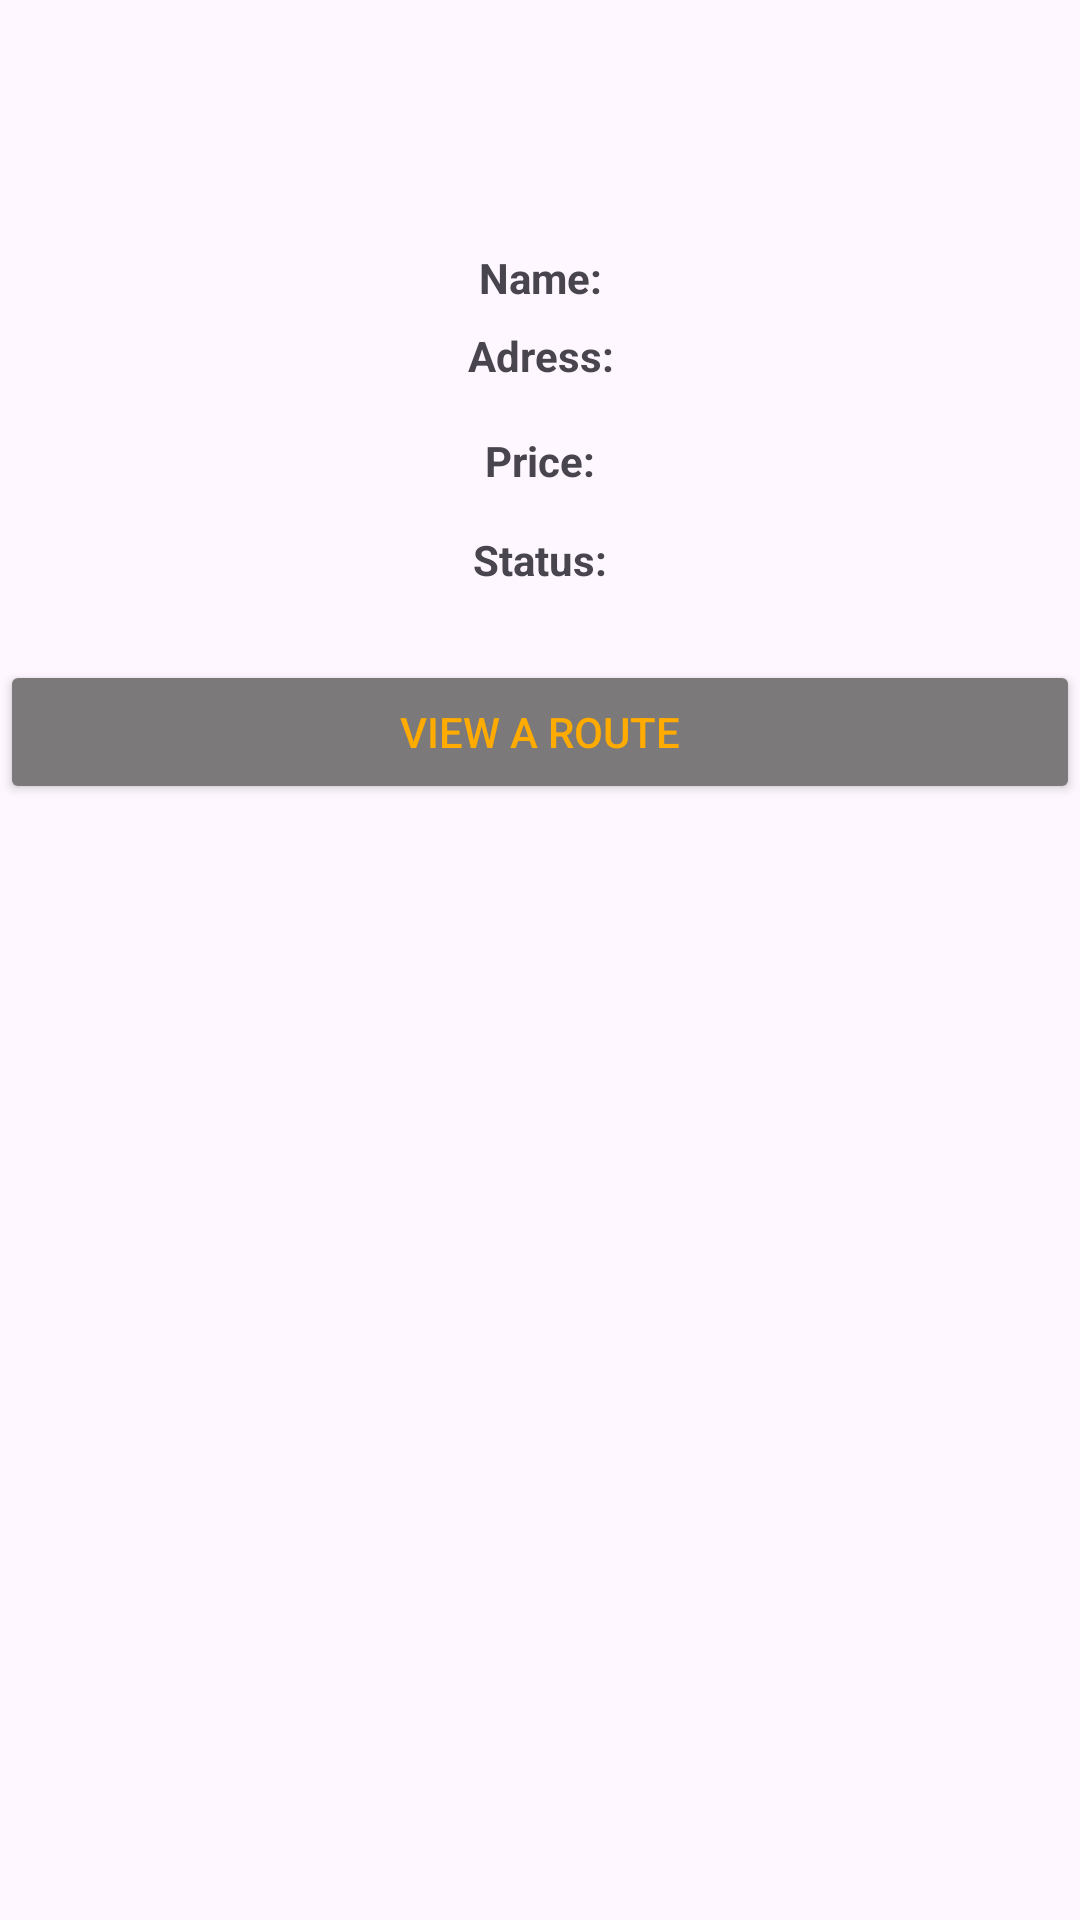

Produce the Android XML layout that renders to this screen, including the resource entries it uses.
<!-- AndroidManifest.xml: application theme Theme.ParkHere -->
<!-- res/layout/fragment_detay.xml -->
<?xml version="1.0" encoding="utf-8"?>
<androidx.constraintlayout.widget.ConstraintLayout xmlns:android="http://schemas.android.com/apk/res/android"
    xmlns:app="http://schemas.android.com/apk/res-auto"
    xmlns:tools="http://schemas.android.com/tools"
    android:layout_width="match_parent"
    android:layout_height="match_parent"
    tools:context=".DetayFragment">

    <ImageView
        android:id="@+id/imageView"
        android:layout_width="120dp"
        android:layout_height="0dp"
        android:layout_marginTop="16dp"
        android:layout_marginBottom="32dp"
        android:src="@drawable/ook"
        app:layout_constraintBottom_toTopOf="@+id/nameView"
        app:layout_constraintEnd_toEndOf="parent"
        app:layout_constraintStart_toStartOf="parent"
        app:layout_constraintTop_toTopOf="parent" />

    <TextView
        android:id="@+id/nameView"
        android:layout_width="0dp"
        android:layout_height="wrap_content"
        android:layout_marginStart="5dp"
        android:layout_marginEnd="5dp"
        android:layout_marginBottom="7dp"
        android:text="Name:"
        android:textAlignment="center"
        android:textStyle="bold"
        app:layout_constraintBottom_toTopOf="@+id/adressView"
        app:layout_constraintEnd_toEndOf="parent"
        app:layout_constraintStart_toStartOf="parent"
        app:layout_constraintTop_toBottomOf="@+id/imageView" />

    <TextView
        android:id="@+id/adressView"
        android:layout_width="0dp"
        android:layout_height="wrap_content"
        android:layout_marginStart="5dp"
        android:layout_marginEnd="5dp"
        android:layout_marginBottom="16dp"
        android:text="Adress:"
        android:textAlignment="center"
        android:textStyle="bold"
        app:layout_constraintBottom_toTopOf="@+id/pricee"
        app:layout_constraintEnd_toEndOf="parent"
        app:layout_constraintStart_toStartOf="parent"
        app:layout_constraintTop_toBottomOf="@+id/nameView" />

    <TextView
        android:id="@+id/pricee"
        android:layout_width="0dp"
        android:layout_height="wrap_content"
        android:layout_marginStart="5dp"
        android:layout_marginEnd="5dp"
        android:layout_marginBottom="14dp"
        android:text="Price:"
        android:textAlignment="center"
        android:textStyle="bold"
        app:layout_constraintBottom_toTopOf="@+id/textView8"
        app:layout_constraintEnd_toEndOf="parent"
        app:layout_constraintStart_toStartOf="parent"
        app:layout_constraintTop_toBottomOf="@+id/adressView" />

    <Button
        android:id="@+id/routeClicked"
        android:layout_width="0dp"
        android:layout_height="wrap_content"
        android:layout_marginBottom="372dp"
        android:backgroundTint="#7B7979"
        android:text="View a Route"
        android:textColor="#FFAB00"
        app:layout_constraintBottom_toBottomOf="parent"
        app:layout_constraintEnd_toEndOf="parent"
        app:layout_constraintStart_toStartOf="parent"
        app:layout_constraintTop_toBottomOf="@+id/textView8" />

    <TextView
        android:id="@+id/textView8"
        android:layout_width="0dp"
        android:layout_height="0dp"
        android:layout_marginStart="5dp"
        android:layout_marginEnd="5dp"
        android:layout_marginBottom="8dp"
        android:text="Status:"
        android:textAlignment="center"
        android:textStyle="bold"
        app:layout_constraintBottom_toTopOf="@+id/routeClicked"
        app:layout_constraintEnd_toEndOf="parent"
        app:layout_constraintStart_toStartOf="parent"
        app:layout_constraintTop_toBottomOf="@+id/pricee" />
</androidx.constraintlayout.widget.ConstraintLayout>
<!-- resources referenced by this layout -->
<resources>
  <style name="Theme.ParkHere" parent="Base.Theme.ParkHere" />
  <style name="Base.Theme.ParkHere" parent="Theme.Material3.DayNight.NoActionBar">
          
          
      </style>
</resources>
